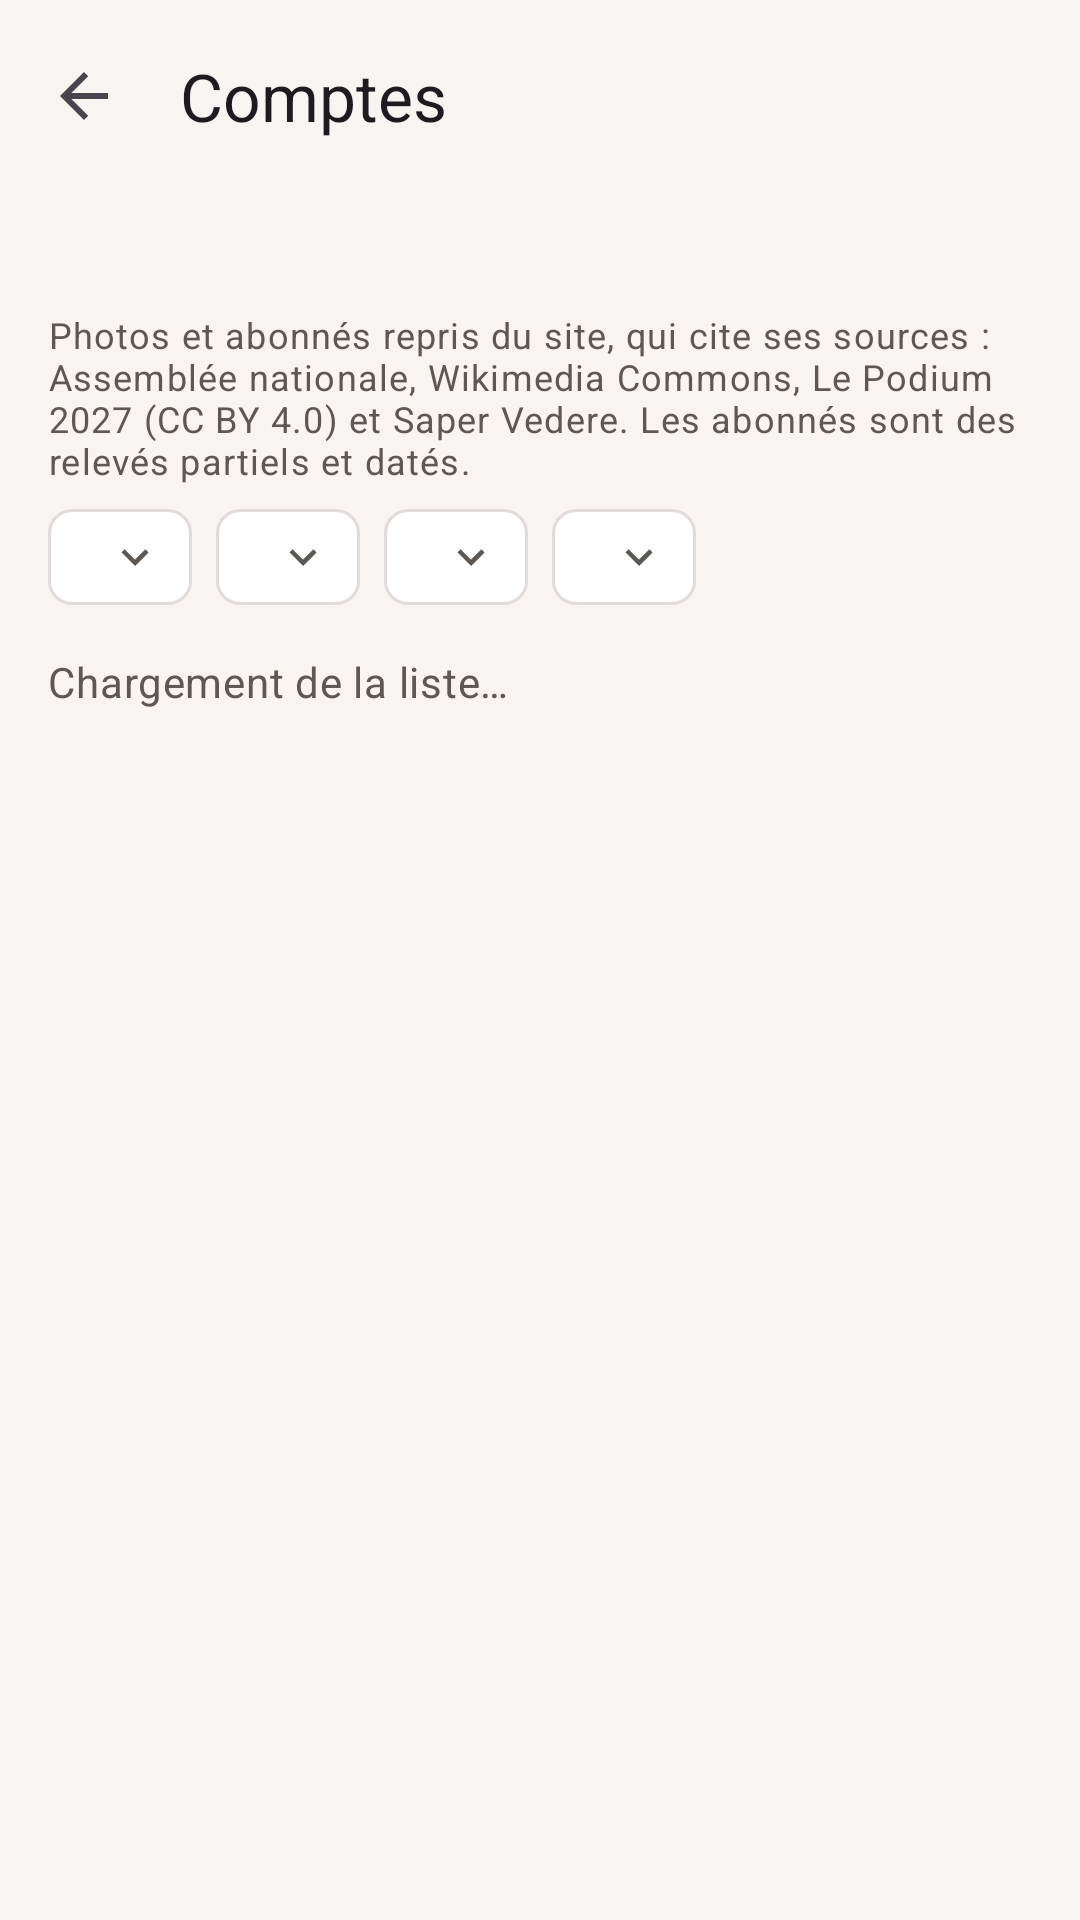

The Android layout XML behind this screen, and the referenced resources:
<!-- AndroidManifest.xml: application theme Theme.BlockExtremeDroite -->
<!-- res/layout/activity_accounts.xml -->
<?xml version="1.0" encoding="utf-8"?>
<LinearLayout xmlns:android="http://schemas.android.com/apk/res/android"
    xmlns:app="http://schemas.android.com/apk/res-auto"
    xmlns:tools="http://schemas.android.com/tools"
    android:id="@+id/root"
    android:layout_width="match_parent"
    android:layout_height="match_parent"
    android:orientation="vertical"
    tools:context=".activity.AccountsActivity">

    <com.google.android.material.appbar.MaterialToolbar
        android:id="@+id/toolbar"
        android:layout_width="match_parent"
        android:layout_height="?attr/actionBarSize"
        app:navigationContentDescription="@string/back"
        app:navigationIcon="?attr/homeAsUpIndicator"
        app:title="@string/accounts_title" />

    <TextView
        android:id="@+id/summary"
        android:layout_width="match_parent"
        android:layout_height="wrap_content"
        android:paddingHorizontal="@dimen/gutter"
        android:textAppearance="?attr/textAppearanceBodyMedium"
        android:textColor="?attr/colorOnSurface"
        tools:text="À bloquer : 12 · Bloqués : 30 · Introuvables : 2" />

    <TextView
        android:id="@+id/hint"
        android:layout_width="match_parent"
        android:layout_height="wrap_content"
        android:layout_marginTop="2dp"
        android:paddingHorizontal="@dimen/gutter"
        android:textAppearance="?attr/textAppearanceBodySmall"
        android:textColor="?attr/colorOnSurfaceVariant" />

    <TextView
        android:layout_width="match_parent"
        android:layout_height="wrap_content"
        android:layout_marginTop="2dp"
        android:paddingHorizontal="@dimen/gutter"
        android:text="@string/accounts_credits"
        android:textAppearance="?attr/textAppearanceBodySmall"
        android:textColor="?attr/colorOnSurfaceVariant" />

    <HorizontalScrollView
        android:layout_width="match_parent"
        android:layout_height="wrap_content"
        android:layout_marginTop="8dp"
        android:clipToPadding="false"
        android:paddingHorizontal="@dimen/gutter"
        android:scrollbars="none">

        <com.google.android.material.chip.ChipGroup
            android:layout_width="wrap_content"
            android:layout_height="wrap_content"
            app:singleLine="true">

            <com.google.android.material.chip.Chip
                android:id="@+id/filterCategory"
                style="@style/Widget.Material3.Chip.Filter"
                android:layout_width="wrap_content"
                android:layout_height="wrap_content"
                app:closeIcon="@drawable/ic_expand"
                app:closeIconVisible="true"
                app:ensureMinTouchTargetSize="false" />

            <com.google.android.material.chip.Chip
                android:id="@+id/filterFollowers"
                style="@style/Widget.Material3.Chip.Filter"
                android:layout_width="wrap_content"
                android:layout_height="wrap_content"
                app:closeIcon="@drawable/ic_expand"
                app:closeIconVisible="true"
                app:ensureMinTouchTargetSize="false" />

            <com.google.android.material.chip.Chip
                android:id="@+id/filterBlocks"
                style="@style/Widget.Material3.Chip.Filter"
                android:layout_width="wrap_content"
                android:layout_height="wrap_content"
                app:closeIcon="@drawable/ic_expand"
                app:closeIconVisible="true"
                app:ensureMinTouchTargetSize="false" />

            <com.google.android.material.chip.Chip
                android:id="@+id/sort"
                style="@style/Widget.Material3.Chip.Filter"
                android:layout_width="wrap_content"
                android:layout_height="wrap_content"
                app:closeIcon="@drawable/ic_expand"
                app:closeIconVisible="true"
                app:ensureMinTouchTargetSize="false" />
        </com.google.android.material.chip.ChipGroup>
    </HorizontalScrollView>

    <TextView
        android:id="@+id/empty"
        android:layout_width="match_parent"
        android:layout_height="wrap_content"
        android:layout_marginTop="16dp"
        android:paddingHorizontal="@dimen/gutter"
        android:text="@string/list_loading"
        android:textAppearance="?attr/textAppearanceBodyMedium"
        android:textColor="?attr/colorOnSurfaceVariant" />

    <androidx.recyclerview.widget.RecyclerView
        android:id="@+id/accounts"
        android:layout_width="match_parent"
        android:layout_height="0dp"
        android:layout_marginTop="8dp"
        android:layout_weight="1"
        android:clipToPadding="false"
        android:paddingHorizontal="@dimen/gutter"
        app:layoutManager="androidx.recyclerview.widget.LinearLayoutManager"
        tools:listitem="@layout/item_account" />
</LinearLayout>
<!-- res/layout/item_account.xml (included above) -->
<?xml version="1.0" encoding="utf-8"?>
<LinearLayout xmlns:android="http://schemas.android.com/apk/res/android"
    xmlns:app="http://schemas.android.com/apk/res-auto"
    xmlns:tools="http://schemas.android.com/tools"
    android:layout_width="match_parent"
    android:layout_height="wrap_content"
    android:background="?attr/selectableItemBackground"
    android:gravity="center_vertical"
    android:minHeight="56dp"
    android:orientation="horizontal"
    android:paddingVertical="8dp">

    <FrameLayout
        android:layout_width="@dimen/avatar_size"
        android:layout_height="@dimen/avatar_size"
        android:layout_marginEnd="12dp">

        <TextView
            android:id="@+id/accountInitials"
            android:layout_width="match_parent"
            android:layout_height="match_parent"
            android:background="@drawable/bg_avatar"
            android:gravity="center"
            android:importantForAccessibility="no"
            android:textAppearance="?attr/textAppearanceLabelLarge"
            android:textColor="?attr/colorOnSecondaryContainer"
            tools:text="ML" />

        <com.google.android.material.imageview.ShapeableImageView
            android:id="@+id/accountPortrait"
            android:layout_width="match_parent"
            android:layout_height="match_parent"
            android:importantForAccessibility="no"
            android:scaleType="centerCrop"
            app:shapeAppearanceOverlay="@style/ShapeAppearance.Material3.Corner.Full" />
    </FrameLayout>

    <LinearLayout
        android:layout_width="0dp"
        android:layout_height="wrap_content"
        android:layout_weight="1"
        android:orientation="vertical">

        <TextView
            android:id="@+id/accountName"
            android:layout_width="match_parent"
            android:layout_height="wrap_content"
            android:ellipsize="end"
            android:maxLines="1"
            android:textAppearance="?attr/textAppearanceBodyLarge"
            android:textColor="?attr/colorOnSurface" />

        <TextView
            android:id="@+id/accountMeta"
            android:layout_width="match_parent"
            android:layout_height="wrap_content"
            android:ellipsize="end"
            android:maxLines="1"
            android:textAppearance="?attr/textAppearanceBodySmall"
            android:textColor="?attr/colorOnSurfaceVariant" />
    </LinearLayout>

    <TextView
        android:id="@+id/accountStatus"
        android:layout_width="wrap_content"
        android:layout_height="wrap_content"
        android:layout_marginStart="12dp"
        android:textAppearance="?attr/textAppearanceLabelMedium"
        tools:text="@string/status_pending" />
</LinearLayout>
<!-- resources referenced by this layout -->
<resources>
  <dimen name="avatar_size">40dp</dimen>
  <dimen name="gutter">16dp</dimen>
  <!-- drawable ic_expand (drawable) -->
  <?xml version="1.0" encoding="utf-8"?>
  <vector xmlns:android="http://schemas.android.com/apk/res/android"
      android:width="24dp"
      android:height="24dp"
      android:viewportWidth="24"
      android:viewportHeight="24">
      <path
          android:fillColor="#FF000000"
          android:pathData="M16.59,8.59L12,13.17 7.41,8.59 6,10l6,6 6,-6z" />
  </vector>
  <string name="accounts_credits">Photos et abonnés repris du site, qui cite ses sources\u00A0: Assemblée nationale, Wikimedia Commons, Le Podium 2027 (CC BY 4.0) et Saper Vedere. Les abonnés sont des relevés partiels et datés.</string>
  <string name="accounts_title">Comptes</string>
  <string name="list_loading">Chargement de la liste…</string>
  <string name="status_pending">À bloquer</string>
  <style name="Theme.BlockExtremeDroite" parent="Base.Theme.BlockExtremeDroite">
          <item name="android:windowLightStatusBar">true</item>
          <item name="android:windowLightNavigationBar" tools:targetApi="27">true</item>
      </style>
  <style name="Base.Theme.BlockExtremeDroite" parent="Theme.Material3.DayNight.NoActionBar">
          <item name="colorPrimary">@color/brand</item>
          <item name="colorOnPrimary">@color/on_brand</item>
          <item name="colorPrimaryContainer">@color/brand_container</item>
          <item name="colorOnPrimaryContainer">@color/on_brand_container</item>
          <item name="colorSecondary">@color/brand</item>
          <item name="colorOnSecondary">@color/on_brand</item>
          <item name="colorSecondaryContainer">@color/brand_container</item>
          <item name="colorOnSecondaryContainer">@color/on_brand_container</item>
          <item name="colorError">@color/brand</item>
          <item name="android:colorBackground">@color/ground</item>
          <item name="colorSurface">@color/surface</item>
          <item name="colorOnSurface">@color/ink</item>
          <item name="colorOnBackground">@color/ink</item>
          <item name="colorOnSurfaceVariant">@color/muted</item>
          <item name="colorOutline">@color/border</item>
          <item name="colorOutlineVariant">@color/border</item>
          <item name="android:statusBarColor">@android:color/transparent</item>
          <item name="android:navigationBarColor">@android:color/transparent</item>
      </style>
  <color name="brand">#FFB2272A</color>
  <color name="on_brand">#FFFFFFFF</color>
  <color name="brand_container">#FFFFDAD6</color>
  <color name="on_brand_container">#FF410003</color>
  <color name="ground">#FFF7F4F1</color>
  <color name="surface">#FFFFFFFF</color>
  <color name="ink">#FF171717</color>
  <color name="muted">#FF5E5854</color>
  <color name="border">#FFE1DCDA</color>
</resources>
